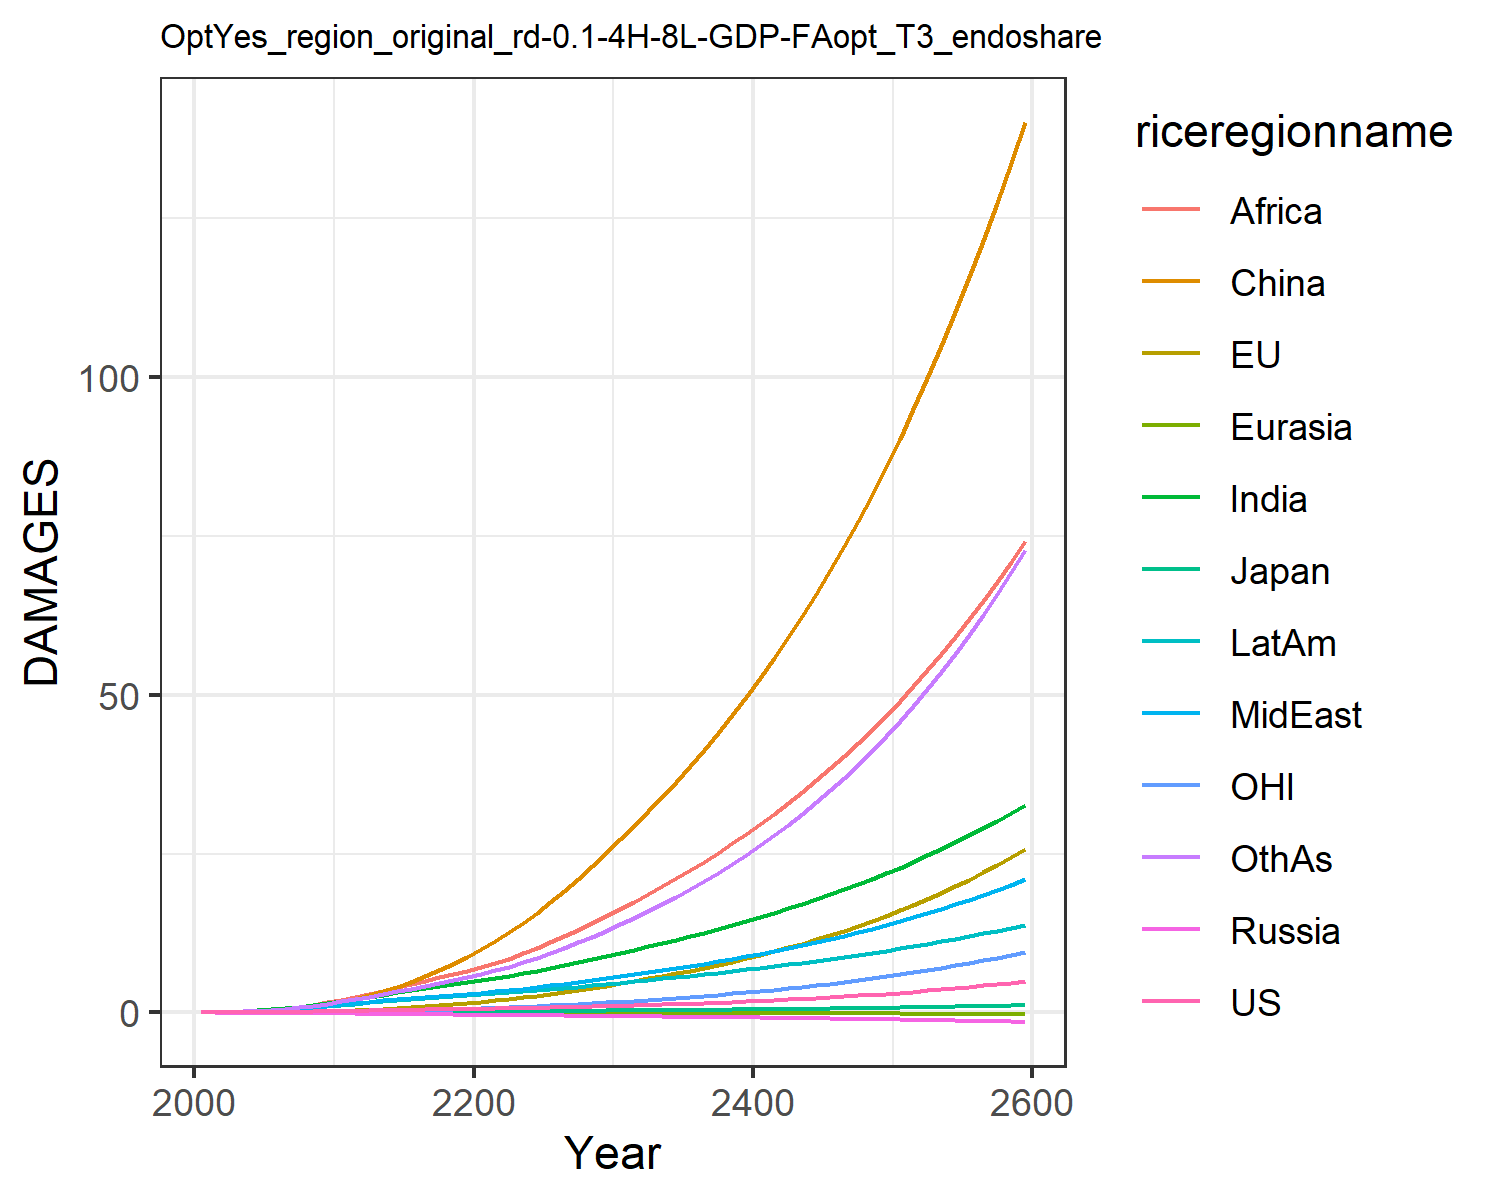

Source data for this figure (header and first rows):
0.007489828632287781, -0.017586744215375316, 0.007208811494676664, -0.012941089953060723, -0.0015862571290786527, 0.00395249353461779, 0.02779970990191068, 0.024510132965707344, 0.013729996643657434, 0.03857323299399042, -0.00774089296447859, 0.02544471575535427
0.01342, -0.006825, 0.01076, -0.02089, -0.002443, 0.04566, 0.06237, 0.05147, 0.03311, 0.07187, -0.00424, 0.04806
0.02309, -0.005845, 0.01544, -0.03058, -0.003872, 0.09109, 0.1179, 0.09417, 0.07006, 0.1231, -0.004822, 0.09305
0.03671, 0.001621, 0.02075, -0.04164, -0.005641, 0.1605, 0.2017, 0.1574, 0.1352, 0.194, -0.003015, 0.1645
0.05448, 0.01508, 0.02591, -0.05431, -0.007729, 0.258, 0.3193, 0.2443, 0.2405, 0.2841, 0.0009828, 0.2688
0.0765, 0.03564, 0.0324, -0.06836, -0.01004, 0.3861, 0.4672, 0.351, 0.3867, 0.3898, 0.007516, 0.4052
0.1022, 0.06374, 0.04001, -0.08337, -0.01255, 0.5522, 0.646, 0.4796, 0.5764, 0.5123, 0.01666, 0.5761
0.1328, 0.1002, 0.04816, -0.09869, -0.01519, 0.76, 0.8625, 0.6361, 0.8287, 0.6531, 0.02859, 0.7913
0.1673, 0.1454, 0.05659, -0.1143, -0.0179, 1.013, 1.116, 0.8231, 1.155, 0.8109, 0.04368, 1.054
0.2058, 0.1995, 0.06522, -0.1295, -0.02064, 1.31, 1.404, 1.04, 1.565, 0.9822, 0.06199, 1.366
0.2463, 0.2657, 0.07519, -0.1482, -0.02374, 1.682, 1.724, 1.26, 2.013, 1.167, 0.08473, 1.715
0.2866, 0.3483, 0.08689, -0.171, -0.02731, 2.159, 2.063, 1.46, 2.458, 1.355, 0.1137, 2.087
0.3296, 0.4483, 0.09959, -0.1956, -0.03115, 2.707, 2.419, 1.673, 2.928, 1.555, 0.1496, 2.472
0.3707, 0.5618, 0.1119, -0.2196, -0.03501, 3.332, 2.778, 1.88, 3.422, 1.747, 0.1908, 2.878
0.408, 0.6862, 0.1234, -0.2425, -0.03891, 4.038, 3.134, 2.077, 3.932, 1.93, 0.2367, 3.299
0.4424, 0.8223, 0.1342, -0.2643, -0.04283, 4.822, 3.476, 2.263, 4.448, 2.099, 0.2876, 3.726
0.4739, 0.9698, 0.1443, -0.2851, -0.04676, 5.684, 3.805, 2.44, 4.969, 2.257, 0.3433, 4.16
0.504, 1.13, 0.1542, -0.3051, -0.05067, 6.621, 4.118, 2.609, 5.49, 2.403, 0.404, 4.601
0.533, 1.302, 0.1637, -0.3244, -0.05453, 7.635, 4.421, 2.772, 6.013, 2.541, 0.4695, 5.051
0.5629, 1.487, 0.1733, -0.3435, -0.05835, 8.723, 4.716, 2.932, 6.534, 2.672, 0.5403, 5.512
0.5936, 1.686, 0.1832, -0.3622, -0.06222, 9.905, 5.036, 3.108, 7.103, 2.814, 0.6161, 6.02
0.6261, 1.902, 0.1937, -0.3807, -0.0662, 11.19, 5.394, 3.308, 7.738, 2.972, 0.6977, 6.593
0.6602, 2.132, 0.2045, -0.3993, -0.07019, 12.58, 5.771, 3.523, 8.475, 3.139, 0.7843, 7.215
0.6975, 2.379, 0.2162, -0.4182, -0.07419, 14.07, 6.163, 3.748, 9.272, 3.309, 0.8774, 7.88
0.7374, 2.641, 0.2283, -0.4377, -0.0782, 15.65, 6.574, 3.987, 10.13, 3.489, 0.9756, 8.591
0.7811, 2.922, 0.2413, -0.4577, -0.08222, 17.33, 6.999, 4.236, 11.03, 3.673, 1.081, 9.348
0.8275, 3.219, 0.2548, -0.4784, -0.08626, 19.12, 7.445, 4.5, 11.99, 3.866, 1.192, 10.16
0.8778, 3.535, 0.2693, -0.4998, -0.09031, 21.01, 7.906, 4.776, 13, 4.066, 1.309, 11.02
0.932, 3.871, 0.2846, -0.522, -0.09439, 23, 8.386, 5.064, 14.06, 4.273, 1.435, 11.93
0.9899, 4.227, 0.3007, -0.5449, -0.0985, 25.1, 8.883, 5.365, 15.17, 4.488, 1.567, 12.89
1.05, 4.594, 0.317, -0.5676, -0.1024, 27.26, 9.383, 5.671, 16.31, 4.701, 1.704, 13.88
1.111, 4.964, 0.3332, -0.5896, -0.1062, 29.42, 9.88, 5.977, 17.45, 4.909, 1.841, 14.89
1.176, 5.345, 0.3498, -0.6119, -0.1099, 31.63, 10.39, 6.291, 18.63, 5.12, 1.984, 15.95
1.243, 5.741, 0.367, -0.6346, -0.1136, 33.92, 10.91, 6.614, 19.84, 5.335, 2.131, 17.05
1.315, 6.155, 0.3848, -0.6578, -0.1172, 36.3, 11.44, 6.949, 21.1, 5.556, 2.285, 18.2
1.39, 6.586, 0.4033, -0.6816, -0.1209, 38.76, 11.99, 7.296, 22.4, 5.783, 2.446, 19.4
1.469, 7.037, 0.4225, -0.7059, -0.1246, 41.33, 12.56, 7.656, 23.75, 6.016, 2.614, 20.66
1.552, 7.509, 0.4426, -0.7309, -0.1282, 43.99, 13.15, 8.028, 25.15, 6.256, 2.79, 21.97
1.64, 8.002, 0.4634, -0.7564, -0.1319, 46.76, 13.75, 8.415, 26.6, 6.502, 2.973, 23.35
1.732, 8.518, 0.4851, -0.7827, -0.1356, 49.65, 14.38, 8.815, 28.1, 6.755, 3.166, 24.79
1.828, 9.058, 0.5076, -0.8095, -0.1393, 52.65, 15.02, 9.231, 29.67, 7.016, 3.367, 26.3
1.93, 9.623, 0.5311, -0.8371, -0.143, 55.77, 15.69, 9.662, 31.29, 7.284, 3.577, 27.88
2.037, 10.21, 0.5555, -0.8653, -0.1468, 59.02, 16.37, 10.11, 32.97, 7.56, 3.797, 29.53
2.15, 10.83, 0.5808, -0.8943, -0.1505, 62.41, 17.08, 10.57, 34.72, 7.844, 4.027, 31.26
2.268, 11.48, 0.6072, -0.924, -0.1543, 65.93, 17.82, 11.05, 36.53, 8.136, 4.268, 33.07
2.392, 12.16, 0.6347, -0.9545, -0.1581, 69.6, 18.58, 11.55, 38.41, 8.438, 4.52, 34.96
2.522, 12.87, 0.6633, -0.9857, -0.1618, 73.41, 19.37, 12.07, 40.37, 8.748, 4.784, 36.94
2.658, 13.61, 0.693, -1.018, -0.1657, 77.39, 20.18, 12.61, 42.41, 9.068, 5.06, 39.01
2.802, 14.38, 0.724, -1.051, -0.1695, 81.53, 21.03, 13.17, 44.52, 9.397, 5.348, 41.18
2.952, 15.19, 0.7562, -1.084, -0.1733, 85.84, 21.9, 13.75, 46.72, 9.737, 5.65, 43.45
3.111, 16.04, 0.7897, -1.119, -0.1771, 90.33, 22.81, 14.35, 49.01, 10.09, 5.966, 45.82
3.276, 16.93, 0.8246, -1.154, -0.181, 95, 23.75, 14.98, 51.38, 10.45, 6.296, 48.31
3.45, 17.86, 0.861, -1.191, -0.1849, 99.88, 24.72, 15.63, 53.86, 10.82, 6.642, 50.91
3.633, 18.83, 0.8988, -1.228, -0.1887, 104.9, 25.73, 16.31, 56.43, 11.21, 7.003, 53.63
3.825, 19.85, 0.9382, -1.267, -0.1926, 110.2, 26.78, 17.01, 59.11, 11.61, 7.381, 56.48
4.026, 20.91, 0.9792, -1.306, -0.1965, 115.7, 27.86, 17.74, 61.89, 12.02, 7.777, 59.46
4.237, 22.03, 1.022, -1.347, -0.2004, 121.5, 28.99, 18.51, 64.79, 12.44, 8.191, 62.58
4.458, 23.19, 1.066, -1.388, -0.2042, 127.5, 30.16, 19.3, 67.81, 12.88, 8.623, 65.85
4.69, 24.41, 1.113, -1.431, -0.2081, 133.7, 31.37, 20.12, 70.95, 13.33, 9.076, 69.27
4.934, 25.68, 1.161, -1.475, -0.2119, 140.2, 32.64, 20.97, 74.23, 13.8, 9.549, 72.84
